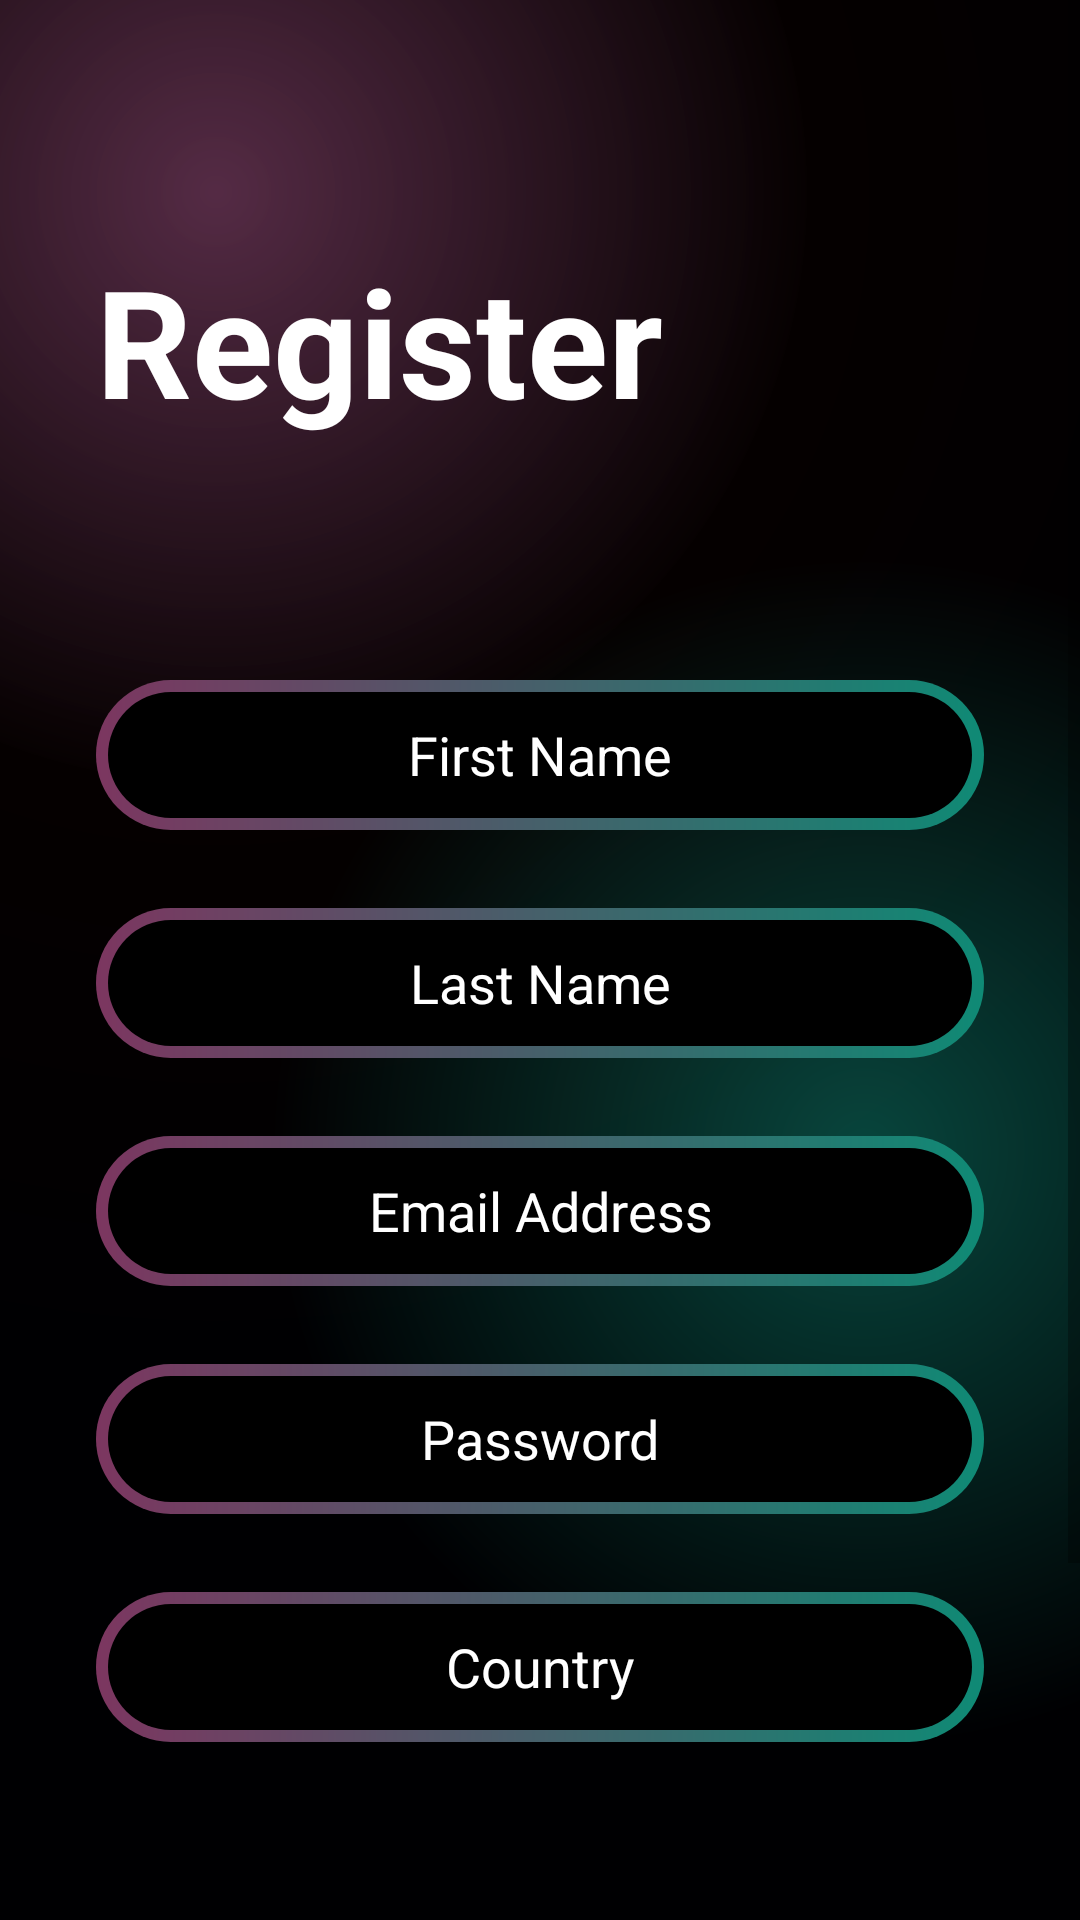

Layout XML and referenced resources for this Android screen:
<!-- AndroidManifest.xml: application theme Theme.MoviesApp -->
<!-- res/layout/activity_signup.xml -->
<?xml version="1.0" encoding="utf-8"?>
<androidx.constraintlayout.widget.ConstraintLayout xmlns:android="http://schemas.android.com/apk/res/android"
    xmlns:app="http://schemas.android.com/apk/res-auto"
    xmlns:tools="http://schemas.android.com/tools"
    android:id="@+id/main"
    android:layout_width="match_parent"
    android:layout_height="match_parent"
    android:background="@color/main_background"
    tools:context=".SignupActivity">

    <ScrollView
        android:layout_width="match_parent"
        android:layout_height="match_parent"
        android:background="@drawable/gradient_color"
        app:layout_constraintBottom_toBottomOf="parent"
        app:layout_constraintEnd_toEndOf="parent"
        app:layout_constraintStart_toStartOf="parent"
        app:layout_constraintTop_toTopOf="parent">

        <LinearLayout
            android:layout_width="match_parent"
            android:layout_height="wrap_content"

            android:orientation="vertical" >

            <TextView
                android:id="@+id/textView2"
                android:layout_width="match_parent"
                android:layout_height="wrap_content"
                android:text="@string/signup_text1"
                android:textColor="@color/white"
                android:textSize="50sp"
                android:layout_marginStart="32dp"
                android:layout_marginTop="80dp"
                android:textStyle="bold" />

            <EditText
                android:id="@+id/fname"
                android:layout_width="match_parent"
                android:layout_height="50dp"
                android:layout_marginTop="80dp"
                android:layout_marginBottom="16dp"
                android:layout_marginStart="32dp"
                android:layout_marginEnd="32dp"
                android:hint="First Name"
                android:textAlignment="center"
                android:ems="10"
                android:inputType="text"
                android:textColor="@color/white"
                android:textColorHint="@color/white"
                android:background="@drawable/btn_background"/>

            <EditText
                android:id="@+id/lname"
                android:layout_width="match_parent"
                android:layout_height="50dp"
                android:layout_marginTop="10dp"
                android:layout_marginBottom="16dp"
                android:layout_marginStart="32dp"
                android:layout_marginEnd="32dp"
                android:hint="Last Name"
                android:textAlignment="center"
                android:ems="10"
                android:inputType="text"
                android:textColor="@color/white"
                android:textColorHint="@color/white"
                android:background="@drawable/btn_background" />

            <EditText
                android:id="@+id/mobile"
                android:layout_width="match_parent"
                android:layout_height="50dp"
                android:layout_marginTop="10dp"
                android:layout_marginBottom="16dp"
                android:layout_marginStart="32dp"
                android:layout_marginEnd="32dp"
                android:hint="Email Address"
                android:textAlignment="center"
                android:ems="10"
                android:inputType="textEmailAddress"
                android:textColor="@color/white"
                android:textColorHint="@color/white"
                android:background="@drawable/btn_background" />

            <EditText
                android:id="@+id/password"
                android:layout_width="match_parent"
                android:layout_height="50dp"
                android:layout_marginTop="10dp"
                android:layout_marginBottom="16dp"
                android:layout_marginStart="32dp"
                android:layout_marginEnd="32dp"
                android:hint="Password"
                android:textAlignment="center"
                android:ems="10"
                android:inputType="textPassword"
                android:textColor="@color/white"
                android:textColorHint="@color/white"
                android:background="@drawable/btn_background" />

            <EditText
                android:id="@+id/country"
                android:layout_width="match_parent"
                android:layout_height="50dp"
                android:layout_marginTop="10dp"
                android:layout_marginBottom="16dp"
                android:layout_marginStart="32dp"
                android:layout_marginEnd="32dp"
                android:hint="Country"
                android:textAlignment="center"
                android:ems="10"
                android:inputType="text"
                android:textColor="@color/white"
                android:textColorHint="@color/white"
                android:background="@drawable/btn_background" />

            <androidx.appcompat.widget.AppCompatButton
                android:id="@+id/button4"
                style="@android:style/Widget.Button"
                android:layout_width="match_parent"
                android:layout_height="50dp"
                android:layout_marginStart="32dp"
                android:layout_marginTop="64dp"
                android:layout_marginEnd="32dp"
                android:background="@drawable/btn_background"
                android:text="Login"
                android:textColor="@color/white"
                android:textSize="22sp"
                android:textStyle="bold"
                android:fontFamily="serif-monospace" />

            <TextView
                android:id="@+id/textView9"
                android:layout_width="match_parent"
                android:layout_height="wrap_content"
                android:layout_marginTop="32dp"
                android:text="Already have an account?"
                android:textAlignment="center"
                android:textColor="@color/white"
                android:textSize="16sp" />

            <TextView
                android:id="@+id/textView10"
                android:layout_width="match_parent"
                android:layout_height="wrap_content"
                android:text="Login now"
                android:textAlignment="center"
                android:textColor="@color/white"
                android:textSize="16sp"
                android:textStyle="bold" />

        </LinearLayout>
    </ScrollView>
</androidx.constraintlayout.widget.ConstraintLayout>
<!-- resources referenced by this layout -->
<resources>
  <color name="main_background">#19191b</color>
  <color name="white">#FFFFFFFF</color>
  <!-- drawable btn_background (drawable) -->
  <?xml version="1.0" encoding="utf-8"?>
  <layer-list xmlns:android="http://schemas.android.com/apk/res/android">
   <item>
       <shape android:shape="rectangle">
          <corners android:radius="50dp"/>
           <gradient
               android:angle="360"
               android:endColor="#0f8a75"
               android:startColor="#7c3660"
               android:type="linear"
               />
           <size
               android:width="24dp"
               android:height="24dp"
               />
       </shape>
   </item>
      <item android:top="4dp" android:bottom="4dp" android:right="4dp" android:left="4dp">
          <shape android:shape="rectangle">
              <corners android:radius="50dp"/>
              <solid android:color="#000000"/>
          </shape>
      </item>
  </layer-list>
  <!-- drawable gradient_color (drawable) -->
  <?xml version="1.0" encoding="utf-8"?>
  <layer-list xmlns:android="http://schemas.android.com/apk/res/android">
  <item>
      <shape>
          <gradient android:startColor="#997c3660"
              android:centerColor="#050000"
              android:endColor="#000002"
              android:type="radial"
              android:gradientRadius="110%p"
              android:centerX="0.2"
              android:centerY="0.1"/>
      </shape>
  </item>
      <item>
          <shape>
              <gradient android:startColor="#800f8a75"
                  android:centerColor="@android:color/transparent"
                  android:endColor="@android:color/transparent"
                  android:gradientRadius="110%p"
                  android:centerY="0.6"
                  android:centerX="0.8"
                  android:type="radial"/>
          </shape>
      </item>
  </layer-list>
  <string name="signup_text1">Register</string>
  <style name="Theme.MoviesApp" parent="Base.Theme.MoviesApp" />
  <style name="Base.Theme.MoviesApp" parent="Theme.MaterialComponents.DayNight.NoActionBar">
          
          
      </style>
</resources>
